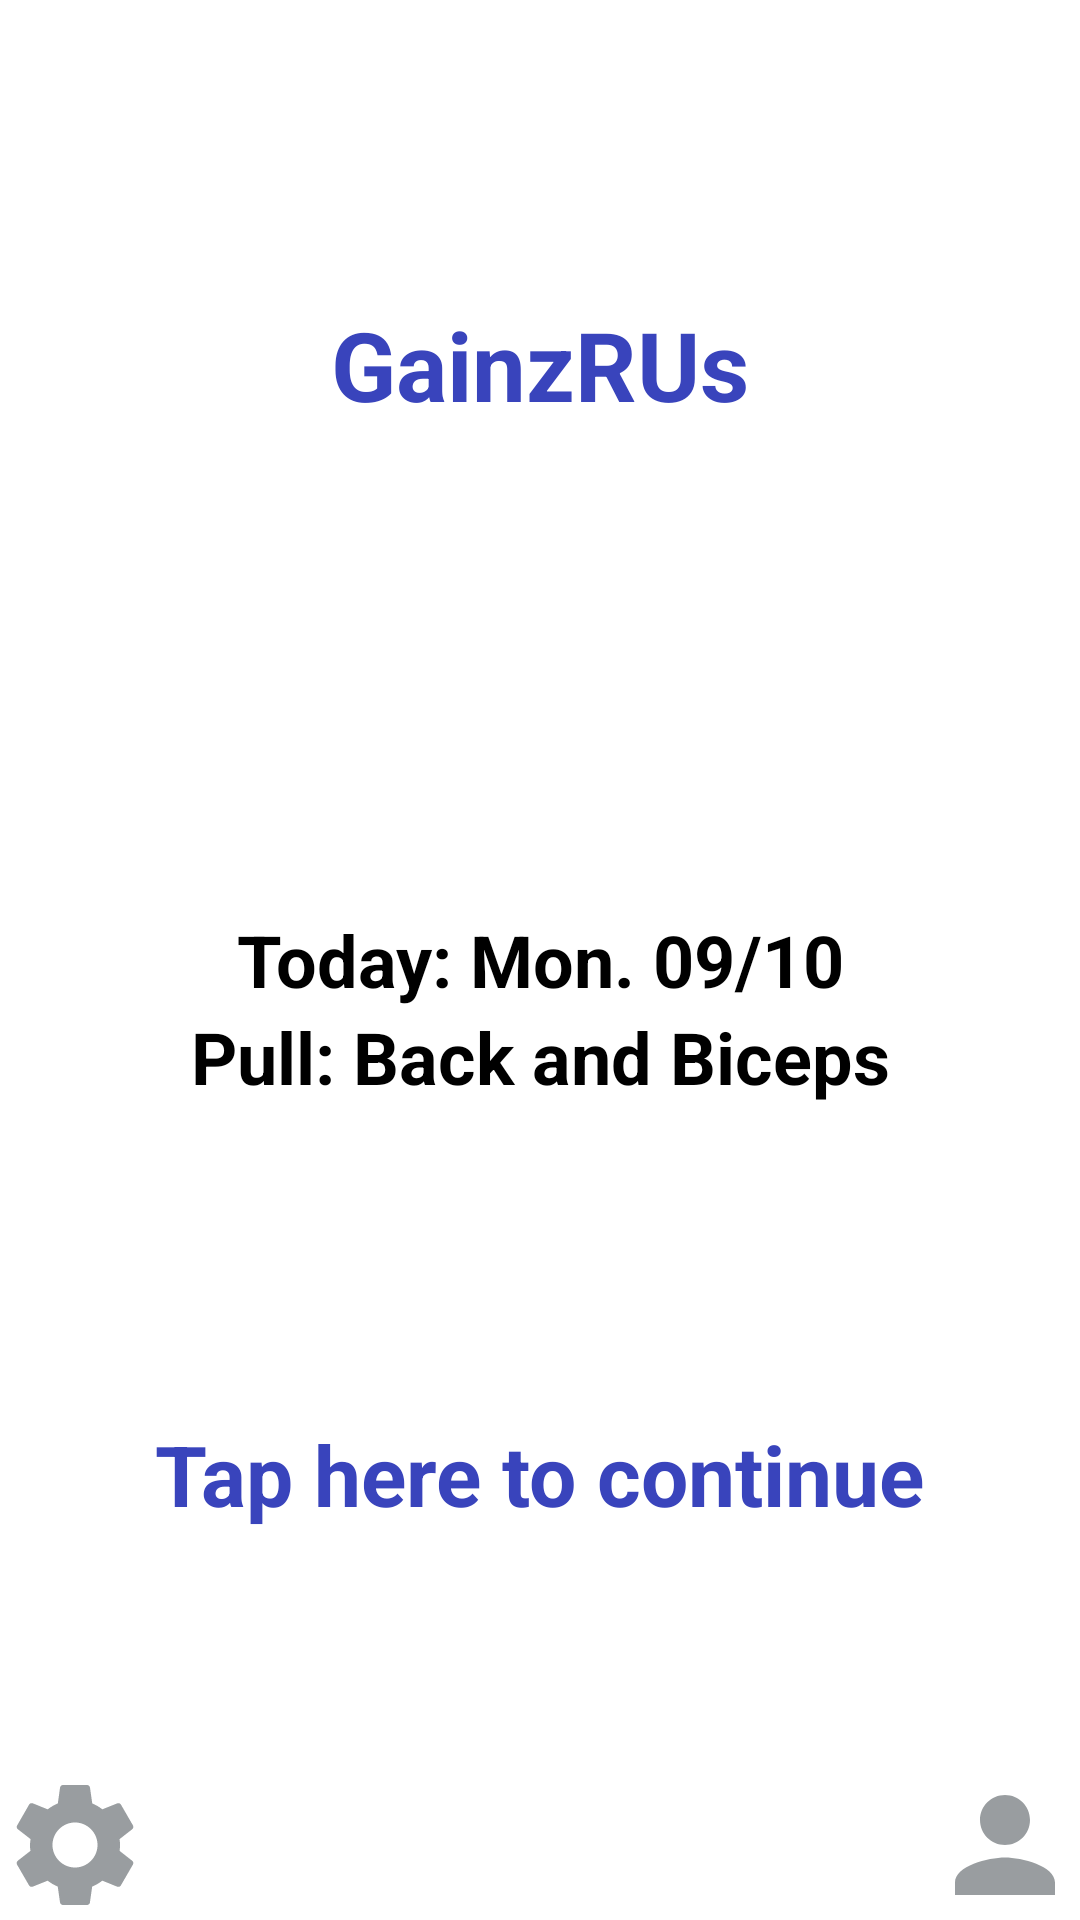

Here is an Android app screen rendered from its layout file. Give the layout XML and the strings, colors and styles it references.
<!-- AndroidManifest.xml: application theme Theme.example -->
<!-- res/layout/activity_main.xml -->
<?xml version="1.0" encoding="utf-8"?>
<RelativeLayout xmlns:android="http://schemas.android.com/apk/res/android"
    android:layout_width="match_parent"
    android:layout_height="match_parent">

    <TextView
        android:id="@+id/appTitle_text_view"
        android:layout_width="wrap_content"
        android:layout_height="wrap_content"
        android:layout_centerHorizontal="true"
        android:layout_marginTop="100dp"
        android:text="GainzRUs"
        android:textColor="#3944bc"
        android:textSize="32sp"
        android:textStyle="bold" />

    <EditText
        android:id="@+id/date_text_view"
        android:layout_width="wrap_content"
        android:layout_height="wrap_content"
        android:layout_centerInParent="true"
        android:ems="12"
        android:gravity="center"
        android:text="Today: Mon. 09/10"
        android:textSize="24sp"
        android:textStyle="bold" />

    <TextView
        android:id="@+id/workoutType_text_view"
        android:layout_width="wrap_content"
        android:layout_height="wrap_content"
        android:layout_below="@+id/date_text_view"
        android:layout_centerInParent="true"
        android:ems="12"
        android:gravity="center"
        android:text="Pull: Back and Biceps"
        android:textColor="#000"
        android:textSize="24sp"
        android:textStyle="bold" />

    <Button
        android:id="@+id/tapHere_button"
        android:layout_width="wrap_content"
        android:layout_height="wrap_content"
        android:layout_alignParentBottom="true"
        android:layout_centerHorizontal="true"
        android:layout_marginBottom="130dp"
        android:backgroundTint="#fff"
        android:text="Tap here to continue"
        android:textColor="#3944bc"
        android:textSize="28sp"
        android:textStyle="bold" />

    <ImageView
        android:id="@+id/userIcon_image_view"
        android:layout_width="50dp"
        android:layout_height="50dp"
        android:layout_alignParentEnd="true"
        android:layout_alignParentBottom="true"
        android:src="@drawable/ic_homepage_user" />

    <ImageView
        android:id="@+id/settingsIcon_image_view"
        android:layout_width="50dp"
        android:layout_height="50dp"
        android:layout_alignParentStart="true"
        android:layout_alignParentBottom="true"
        android:src="@drawable/ic_homepage_settings" />


</RelativeLayout>
<!-- resources referenced by this layout -->
<resources>
  <!-- drawable ic_homepage_settings (drawable-anydpi) -->
  <vector xmlns:android="http://schemas.android.com/apk/res/android"
      android:width="24dp"
      android:height="24dp"
      android:viewportWidth="24"
      android:viewportHeight="24"
      android:tint="#808588"
      android:alpha="0.8">
    <path
        android:fillColor="@android:color/white"
        android:pathData="M19.14,12.94c0.04,-0.3 0.06,-0.61 0.06,-0.94c0,-0.32 -0.02,-0.64 -0.07,-0.94l2.03,-1.58c0.18,-0.14 0.23,-0.41 0.12,-0.61l-1.92,-3.32c-0.12,-0.22 -0.37,-0.29 -0.59,-0.22l-2.39,0.96c-0.5,-0.38 -1.03,-0.7 -1.62,-0.94L14.4,2.81c-0.04,-0.24 -0.24,-0.41 -0.48,-0.41h-3.84c-0.24,0 -0.43,0.17 -0.47,0.41L9.25,5.35C8.66,5.59 8.12,5.92 7.63,6.29L5.24,5.33c-0.22,-0.08 -0.47,0 -0.59,0.22L2.74,8.87C2.62,9.08 2.66,9.34 2.86,9.48l2.03,1.58C4.84,11.36 4.8,11.69 4.8,12s0.02,0.64 0.07,0.94l-2.03,1.58c-0.18,0.14 -0.23,0.41 -0.12,0.61l1.92,3.32c0.12,0.22 0.37,0.29 0.59,0.22l2.39,-0.96c0.5,0.38 1.03,0.7 1.62,0.94l0.36,2.54c0.05,0.24 0.24,0.41 0.48,0.41h3.84c0.24,0 0.44,-0.17 0.47,-0.41l0.36,-2.54c0.59,-0.24 1.13,-0.56 1.62,-0.94l2.39,0.96c0.22,0.08 0.47,0 0.59,-0.22l1.92,-3.32c0.12,-0.22 0.07,-0.47 -0.12,-0.61L19.14,12.94zM12,15.6c-1.98,0 -3.6,-1.62 -3.6,-3.6s1.62,-3.6 3.6,-3.6s3.6,1.62 3.6,3.6S13.98,15.6 12,15.6z"/>
  </vector>
  <!-- drawable ic_homepage_user (drawable-anydpi) -->
  <vector xmlns:android="http://schemas.android.com/apk/res/android"
      android:width="24dp"
      android:height="24dp"
      android:viewportWidth="24"
      android:viewportHeight="24"
      android:tint="#808588"
      android:alpha="0.8">
    <path
        android:fillColor="@android:color/white"
        android:pathData="M12,12c2.21,0 4,-1.79 4,-4s-1.79,-4 -4,-4 -4,1.79 -4,4 1.79,4 4,4zM12,14c-2.67,0 -8,1.34 -8,4v2h16v-2c0,-2.66 -5.33,-4 -8,-4z"/>
  </vector>
  <style name="Theme.example" parent="Theme.MaterialComponents.DayNight.DarkActionBar">
          
          <item name="colorPrimary">@color/purple_500</item>
          <item name="colorPrimaryVariant">@color/purple_700</item>
          <item name="colorOnPrimary">@color/white</item>
          
          <item name="colorSecondary">@color/teal_200</item>
          <item name="colorSecondaryVariant">@color/teal_700</item>
          <item name="colorOnSecondary">@color/black</item>
          
          <item name="android:statusBarColor">?attr/colorPrimaryVariant</item>
          
      </style>
  <color name="white">#FFFFFFFF</color>
  <color name="teal_200">#FF03DAC5</color>
  <color name="teal_700">#FF018786</color>
  <color name="black">#FF000000</color>
  <!-- not gathered from this repository: default colours our renderer supplied (Android Studio template values) -->
  <color name="purple_500">#FF6200EE</color>
  <color name="purple_700">#FF3700B3</color>
</resources>
